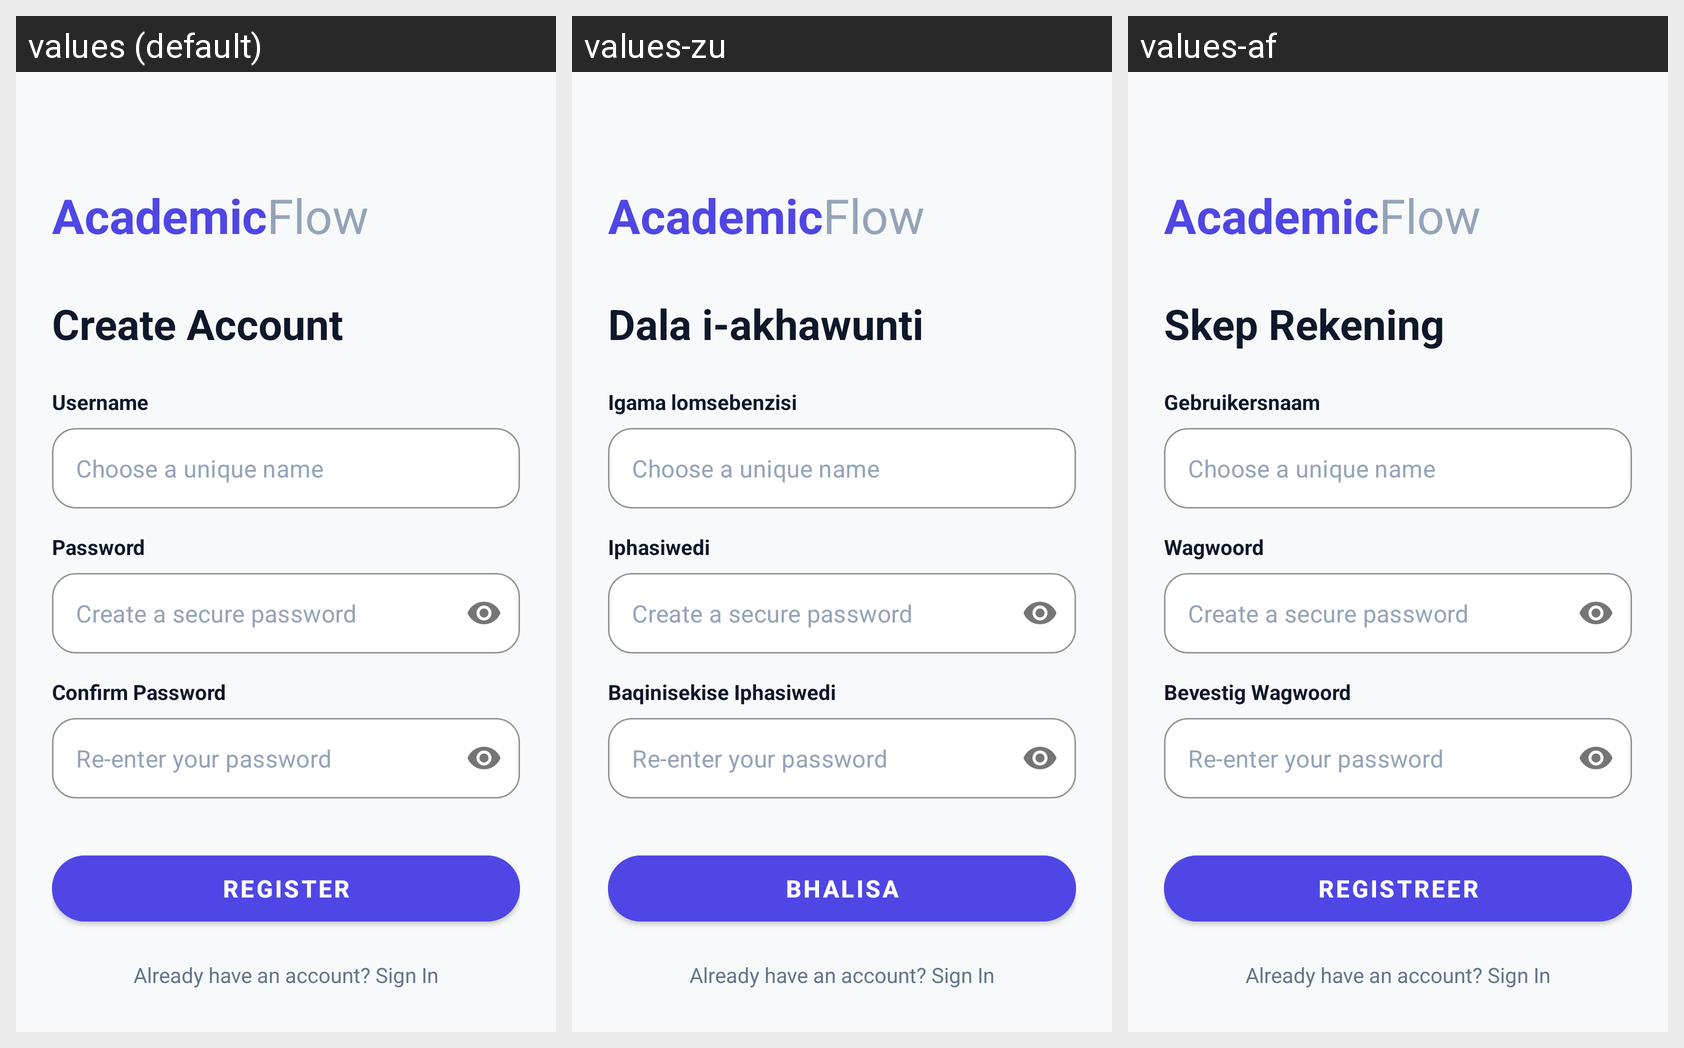

Strings drawn on this Android screen and how each of the app's shown locales translates them:
Android screen res/layout/activity_register.xml rendered under 3 locales, left to right: values (default), values-zu, values-af. Device: Nexus 5 (rendered at 1080×1920; each locale shown at half size, 540×960, under a caption strip naming it); theme Theme.AcademicFlow.
Strings drawn on this screen, with the default value and each locale's value (text and hints the layout hard-codes, and strings that could not be matched under every locale, appear in the picture but are not listed):

create_account
  values: Create Account
  values-zu: Dala i-akhawunti
  values-af: Skep Rekening

username
  values: Username
  values-zu: Igama lomsebenzisi
  values-af: Gebruikersnaam

password
  values: Password
  values-zu: Iphasiwedi
  values-af: Wagwoord

confirm_password
  values: Confirm Password
  values-zu: Baqinisekise Iphasiwedi
  values-af: Bevestig Wagwoord

register
  values: Register
  values-zu: Bhalisa
  values-af: Registreer
